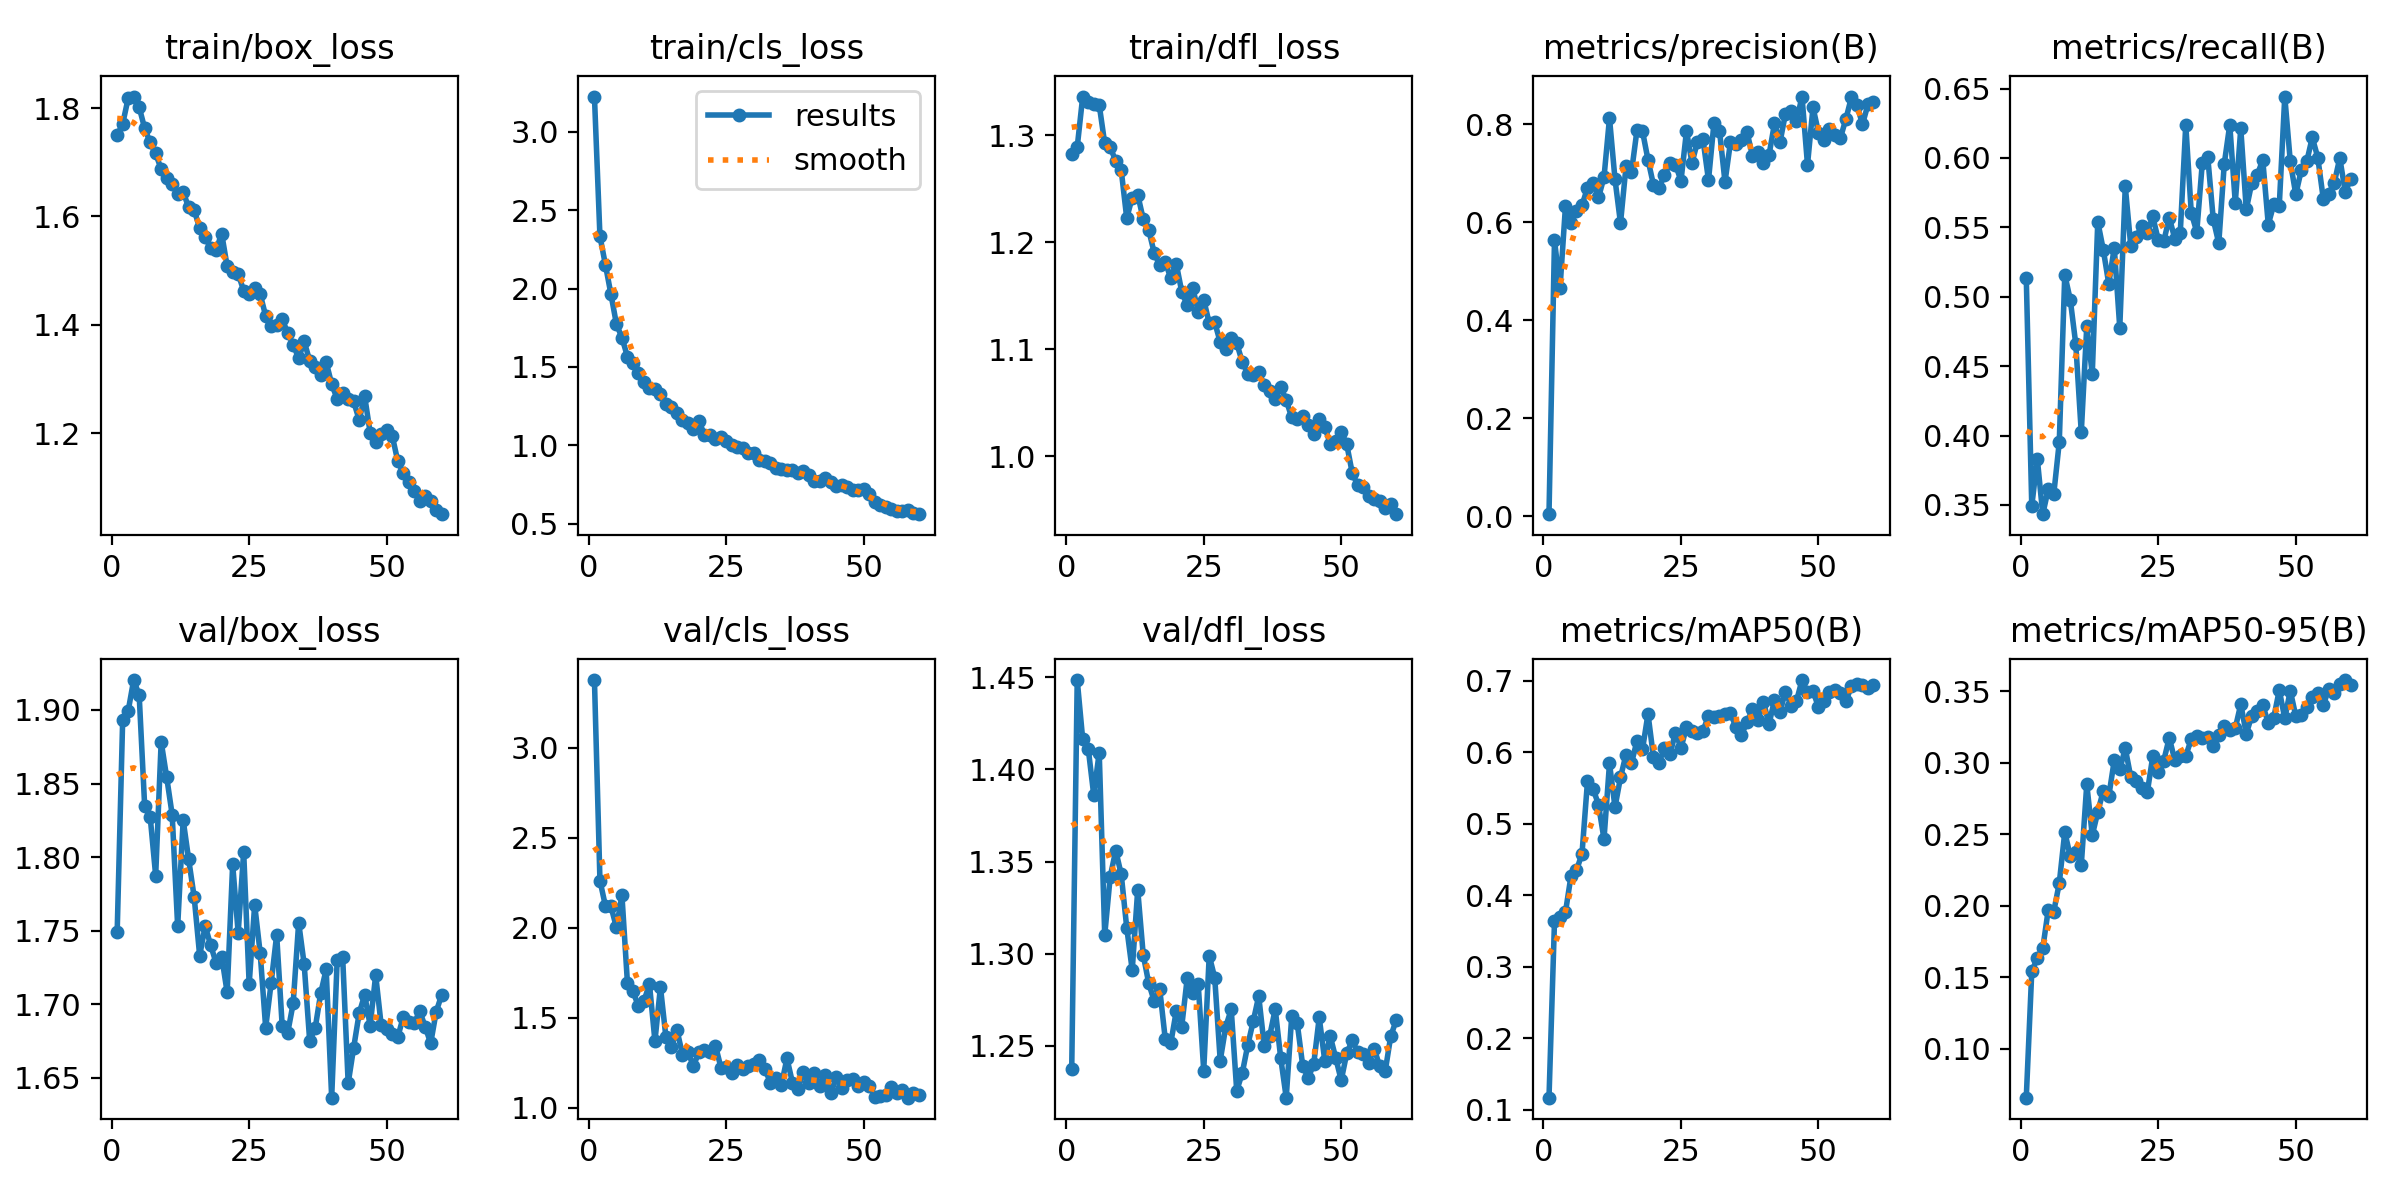

Source data for this figure (header and first rows):
epoch, time, train/box_loss, train/cls_loss, train/dfl_loss, metrics/precision(B), metrics/recall(B), metrics/mAP50(B), metrics/mAP50-95(B), val/box_loss, val/cls_loss, val/dfl_loss, lr/pg0, lr/pg1, lr/pg2
1, 27.24, 1.75, 3.223, 1.283, 0.00385, 0.5136, 0.1169, 0.06593, 1.749, 3.375, 1.237, 0.0005459, 0.0005459, 0.0005459
2, 47.77, 1.771, 2.333, 1.289, 0.5634, 0.3491, 0.3634, 0.1542, 1.893, 2.262, 1.449, 0.001083, 0.001083, 0.001083
3, 68.24, 1.818, 2.15, 1.336, 0.4649, 0.3835, 0.369, 0.1634, 1.899, 2.12, 1.416, 0.001603, 0.001603, 0.001603
4, 89.96, 1.821, 1.964, 1.331, 0.6332, 0.3434, 0.3765, 0.1704, 1.92, 2.118, 1.411, 0.001584, 0.001584, 0.001584
5, 111, 1.802, 1.773, 1.33, 0.5974, 0.3615, 0.4268, 0.1973, 1.91, 2.001, 1.386, 0.001557, 0.001557, 0.001557
6, 131.3, 1.763, 1.687, 1.328, 0.6227, 0.3579, 0.4347, 0.1961, 1.835, 2.179, 1.409, 0.001529, 0.001529, 0.001529
7, 150.7, 1.737, 1.566, 1.292, 0.6342, 0.3953, 0.4579, 0.2159, 1.827, 1.693, 1.31, 0.001502, 0.001502, 0.001502
8, 170.7, 1.716, 1.528, 1.289, 0.6702, 0.5158, 0.5593, 0.2516, 1.787, 1.646, 1.342, 0.001474, 0.001474, 0.001474
9, 192.2, 1.687, 1.464, 1.276, 0.6792, 0.4979, 0.5491, 0.2347, 1.878, 1.565, 1.356, 0.001447, 0.001447, 0.001447
10, 213, 1.672, 1.407, 1.267, 0.6504, 0.4659, 0.5265, 0.2377, 1.854, 1.593, 1.343, 0.001419, 0.001419, 0.001419
11, 232.9, 1.66, 1.368, 1.223, 0.6914, 0.4022, 0.4783, 0.2285, 1.829, 1.687, 1.314, 0.001392, 0.001392, 0.001392
12, 252.5, 1.641, 1.357, 1.242, 0.8123, 0.4787, 0.584, 0.285, 1.753, 1.371, 1.291, 0.001364, 0.001364, 0.001364
13, 272, 1.645, 1.33, 1.244, 0.6875, 0.4444, 0.523, 0.2494, 1.825, 1.671, 1.335, 0.001337, 0.001337, 0.001337
14, 292.8, 1.617, 1.263, 1.222, 0.5979, 0.554, 0.5645, 0.2657, 1.799, 1.391, 1.299, 0.001309, 0.001309, 0.001309
15, 313.9, 1.612, 1.243, 1.211, 0.7136, 0.5339, 0.5966, 0.2804, 1.773, 1.34, 1.284, 0.001282, 0.001282, 0.001282
16, 333.4, 1.578, 1.204, 1.19, 0.7022, 0.5092, 0.5843, 0.2767, 1.733, 1.433, 1.274, 0.001254, 0.001254, 0.001254
17, 353.1, 1.562, 1.165, 1.178, 0.7879, 0.5354, 0.616, 0.3018, 1.753, 1.296, 1.281, 0.001227, 0.001227, 0.001227
18, 373, 1.541, 1.14, 1.182, 0.7856, 0.4776, 0.6039, 0.2955, 1.74, 1.308, 1.254, 0.001199, 0.001199, 0.001199
19, 393.5, 1.539, 1.104, 1.166, 0.7273, 0.5795, 0.6533, 0.3102, 1.728, 1.232, 1.251, 0.001172, 0.001172, 0.001172
20, 414.9, 1.568, 1.154, 1.18, 0.6758, 0.5367, 0.5926, 0.2901, 1.732, 1.311, 1.269, 0.001144, 0.001144, 0.001144
21, 434.8, 1.508, 1.069, 1.154, 0.6704, 0.5433, 0.5854, 0.287, 1.708, 1.322, 1.26, 0.001117, 0.001117, 0.001117
22, 454.7, 1.497, 1.069, 1.141, 0.6957, 0.5508, 0.6056, 0.2824, 1.795, 1.311, 1.287, 0.001089, 0.001089, 0.001089
23, 474.3, 1.494, 1.042, 1.157, 0.7207, 0.5462, 0.5972, 0.2793, 1.748, 1.346, 1.279, 0.001062, 0.001062, 0.001062
24, 494.9, 1.463, 1.052, 1.135, 0.7172, 0.5578, 0.6271, 0.3046, 1.804, 1.224, 1.283, 0.001034, 0.001034, 0.001034
25, 516.5, 1.456, 1.031, 1.146, 0.6845, 0.5409, 0.6058, 0.2934, 1.714, 1.226, 1.236, 0.001007, 0.001007, 0.001007
26, 536.4, 1.469, 1.005, 1.124, 0.7859, 0.54, 0.6347, 0.3016, 1.768, 1.195, 1.299, 0.0009794, 0.0009794, 0.0009794
27, 556.3, 1.456, 0.9896, 1.125, 0.7207, 0.557, 0.6291, 0.3176, 1.735, 1.237, 1.287, 0.0009519, 0.0009519, 0.0009519
28, 576.2, 1.416, 0.9849, 1.107, 0.7644, 0.5419, 0.627, 0.3019, 1.684, 1.214, 1.242, 0.0009244, 0.0009244, 0.0009244
29, 597.5, 1.398, 0.9494, 1.1, 0.7689, 0.5462, 0.6293, 0.3051, 1.715, 1.231, 1.26, 0.0008968, 0.0008968, 0.0008968
30, 618.5, 1.399, 0.9487, 1.111, 0.6856, 0.6239, 0.6511, 0.3049, 1.747, 1.243, 1.27, 0.0008693, 0.0008693, 0.0008693
31, 638.7, 1.41, 0.9066, 1.106, 0.803, 0.5604, 0.6495, 0.3166, 1.686, 1.264, 1.226, 0.0008418, 0.0008418, 0.0008418
32, 659.1, 1.385, 0.8986, 1.088, 0.7865, 0.5467, 0.6499, 0.3188, 1.681, 1.216, 1.235, 0.0008143, 0.0008143, 0.0008143
33, 678.8, 1.363, 0.8881, 1.077, 0.682, 0.5961, 0.6535, 0.3177, 1.701, 1.139, 1.25, 0.0007868, 0.0007868, 0.0007868
34, 700, 1.338, 0.8547, 1.076, 0.7639, 0.6006, 0.654, 0.3185, 1.756, 1.164, 1.263, 0.0007593, 0.0007593, 0.0007593
35, 721.1, 1.369, 0.8471, 1.078, 0.7586, 0.5557, 0.6349, 0.3115, 1.727, 1.128, 1.277, 0.0007318, 0.0007318, 0.0007318
36, 741.1, 1.334, 0.8442, 1.067, 0.767, 0.5385, 0.6245, 0.3197, 1.675, 1.275, 1.25, 0.0007043, 0.0007043, 0.0007043
37, 761, 1.322, 0.8461, 1.061, 0.7839, 0.5958, 0.6413, 0.3256, 1.684, 1.141, 1.255, 0.0006768, 0.0006768, 0.0006768
38, 780.7, 1.307, 0.8215, 1.053, 0.7352, 0.6239, 0.6603, 0.3227, 1.707, 1.106, 1.27, 0.0006493, 0.0006493, 0.0006493
39, 801.6, 1.331, 0.836, 1.065, 0.7436, 0.5677, 0.645, 0.3243, 1.724, 1.197, 1.243, 0.0006218, 0.0006218, 0.0006218
40, 822.4, 1.29, 0.8121, 1.052, 0.7208, 0.6212, 0.6704, 0.3411, 1.637, 1.136, 1.222, 0.0005943, 0.0005943, 0.0005943
41, 841.7, 1.263, 0.7748, 1.036, 0.7366, 0.5629, 0.6388, 0.3204, 1.73, 1.191, 1.266, 0.0005668, 0.0005668, 0.0005668
42, 861.4, 1.274, 0.7726, 1.035, 0.8017, 0.582, 0.673, 0.333, 1.732, 1.122, 1.262, 0.0005393, 0.0005393, 0.0005393
43, 882, 1.263, 0.7911, 1.037, 0.7631, 0.5879, 0.6564, 0.3361, 1.646, 1.185, 1.239, 0.0005118, 0.0005118, 0.0005118
44, 910.7, 1.258, 0.765, 1.029, 0.8217, 0.5985, 0.6846, 0.3402, 1.671, 1.083, 1.232, 0.0004843, 0.0004843, 0.0004843
45, 937.4, 1.224, 0.7406, 1.02, 0.8266, 0.552, 0.6651, 0.3282, 1.694, 1.171, 1.24, 0.0004568, 0.0004568, 0.0004568
46, 964.2, 1.268, 0.7474, 1.035, 0.8059, 0.5665, 0.6713, 0.3317, 1.706, 1.11, 1.265, 0.0004293, 0.0004293, 0.0004293
47, 990.6, 1.2, 0.7331, 1.027, 0.8563, 0.5656, 0.7007, 0.3508, 1.686, 1.152, 1.242, 0.0004017, 0.0004017, 0.0004017
48, 1012, 1.183, 0.713, 1.011, 0.717, 0.6442, 0.6833, 0.3311, 1.72, 1.159, 1.255, 0.0003742, 0.0003742, 0.0003742
49, 1033, 1.197, 0.7152, 1.014, 0.8343, 0.5976, 0.6857, 0.3504, 1.686, 1.12, 1.243, 0.0003467, 0.0003467, 0.0003467
50, 1052, 1.206, 0.7252, 1.023, 0.7827, 0.5737, 0.6624, 0.3329, 1.684, 1.141, 1.231, 0.0003192, 0.0003192, 0.0003192
51, 1073, 1.195, 0.6915, 1.011, 0.7682, 0.5912, 0.6721, 0.3333, 1.68, 1.121, 1.246, 0.0002917, 0.0002917, 0.0002917
52, 1093, 1.149, 0.6366, 0.9844, 0.7907, 0.5975, 0.6833, 0.3394, 1.678, 1.063, 1.253, 0.0002642, 0.0002642, 0.0002642
53, 1114, 1.126, 0.6188, 0.9727, 0.7786, 0.6147, 0.6872, 0.3457, 1.691, 1.067, 1.246, 0.0002367, 0.0002367, 0.0002367
54, 1134, 1.109, 0.6073, 0.971, 0.7724, 0.6003, 0.6823, 0.3492, 1.688, 1.069, 1.246, 0.0002092, 0.0002092, 0.0002092
55, 1154, 1.093, 0.593, 0.9627, 0.8113, 0.5706, 0.6712, 0.3404, 1.687, 1.114, 1.241, 0.0001817, 0.0001817, 0.0001817
56, 1173, 1.074, 0.5795, 0.96, 0.8555, 0.5744, 0.6927, 0.3517, 1.695, 1.084, 1.248, 0.0001542, 0.0001542, 0.0001542
57, 1193, 1.083, 0.58, 0.9578, 0.8385, 0.582, 0.6953, 0.3489, 1.685, 1.098, 1.239, 0.0001267, 0.0001267, 0.0001267
58, 1213, 1.075, 0.5896, 0.9514, 0.7998, 0.6, 0.6942, 0.3553, 1.674, 1.057, 1.236, 9.91865e-05, 9.91865e-05, 9.91865e-05
59, 1235, 1.058, 0.5677, 0.955, 0.8406, 0.5755, 0.689, 0.3579, 1.695, 1.082, 1.255, 7.1681e-05, 7.1681e-05, 7.1681e-05
60, 1254, 1.05, 0.562, 0.9458, 0.8452, 0.5851, 0.6937, 0.3544, 1.707, 1.073, 1.264, 4.41755e-05, 4.41755e-05, 4.41755e-05
